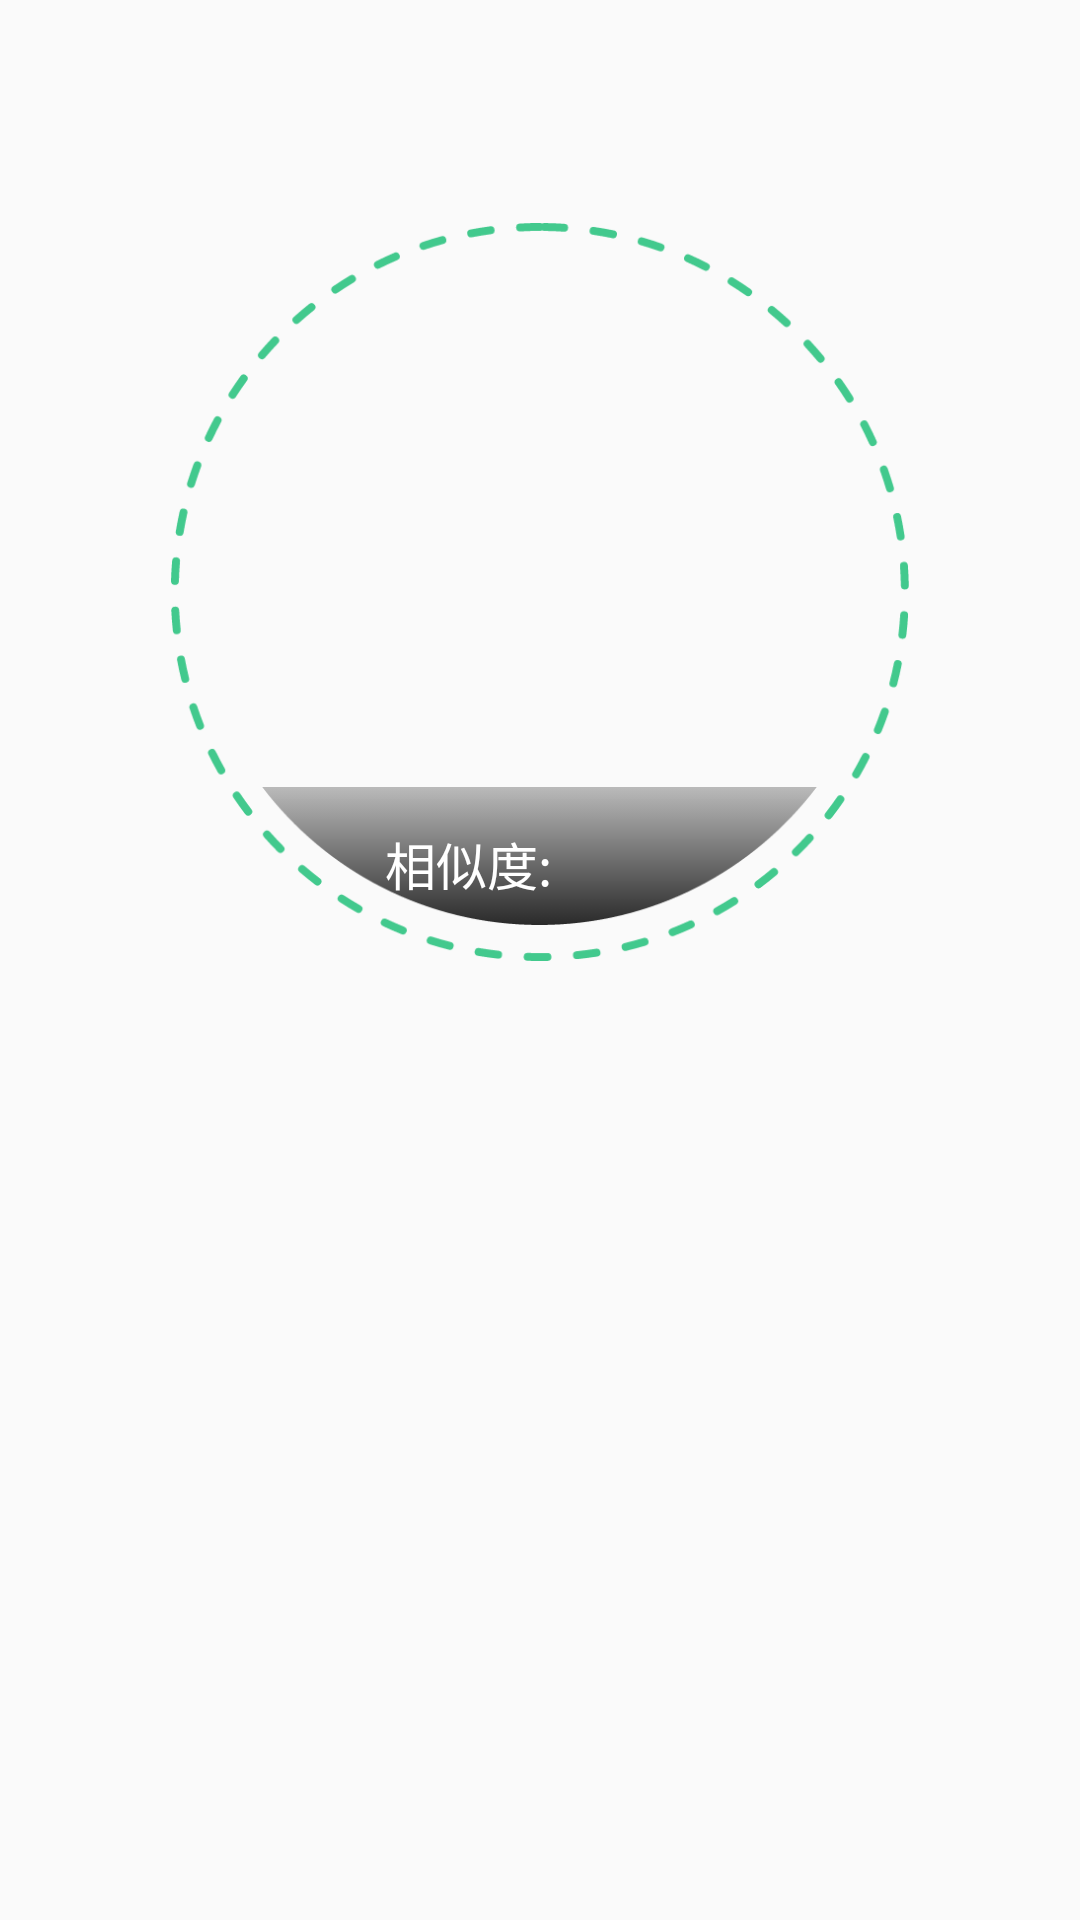

Layout XML and referenced resources for this Android screen:
<!-- AndroidManifest.xml: application theme Theme.PlantsColllection -->
<!-- res/layout/identification_result_item.xml -->
<?xml version="1.0" encoding="utf-8"?>
<layout xmlns:android="http://schemas.android.com/apk/res/android"
    xmlns:app="http://schemas.android.com/apk/res-auto"
    xmlns:tools="http://schemas.android.com/tools">

    <data>
        <variable
            name="BotanyRes"
            type="com.example.plantscolllection.bean.BotanyRes" />
    </data>

    <RelativeLayout
        android:layout_width="match_parent"
        android:layout_height="366dp">

        
        <TextView
            android:id="@+id/chinese_name_text"
            android:layout_width="wrap_content"
            android:layout_height="wrap_content"
            android:layout_centerHorizontal="true"
            android:text="@{BotanyRes.name}"
            tools:text="南美蟛蜞菊"
            android:textColor="@color/black"
            android:textSize="24sp" />

        
        <TextView
            android:id="@+id/latin_name_text"
            android:layout_width="wrap_content"
            android:layout_height="wrap_content"
            android:layout_below="@+id/chinese_name_text"
            android:layout_centerHorizontal="true"
            android:layout_marginTop="1dp"
            android:text="@{BotanyRes.latinName}"
            tools:text="Sphagneticola calendulacea "
            android:textColor="@color/black"
            android:textSize="14sp" />

        
        <ImageView
            android:layout_width="246dp"
            android:layout_height="246dp"
            android:layout_below="@+id/latin_name_text"
            android:layout_centerHorizontal="true"
            android:layout_marginTop="22dp"
            android:src="@drawable/bottom_dialog_circle" />

        
        <RelativeLayout
            android:layout_centerHorizontal="true"
            android:layout_below="@+id/latin_name_text"
            android:layout_marginTop="27dp"
            android:layout_width="235dp"
            android:layout_height="235dp">

            <ImageView
                android:layout_centerHorizontal="true"
                android:layout_marginBottom="6dp"
                android:layout_alignParentBottom="true"
                android:layout_width="193dp"
                android:layout_height="46dp"
                android:src="@drawable/bottom_dialog_dim_background" />


            <androidx.constraintlayout.utils.widget.ImageFilterView
                android:id="@+id/picture"
                android:layout_width="246dp"
                android:layout_height="246dp"
                android:scaleType="fitXY"
                android:src="@drawable/ic_launcher_background"
                app:roundPercent="1" />




            
            <TextView
                android:layout_marginBottom="14dp"
                android:layout_marginStart="66dp"
                android:layout_alignParentBottom="true"
                android:layout_width="wrap_content"
                android:layout_height="wrap_content"
                android:text="@string/similarity"
                android:textColor="@color/white"
                android:textSize="17sp" />

            
            <TextView
                android:id="@+id/similarity_text"
                android:layout_width="wrap_content"
                android:layout_height="wrap_content"
                android:layout_alignParentEnd="true"
                android:layout_alignParentBottom="true"
                android:layout_marginEnd="66dp"
                android:layout_marginBottom="15dp"
                android:textColor="@color/white"
                android:textSize="14sp"
                tools:text="99%" />

        </RelativeLayout>

    </RelativeLayout>
</layout>
<!-- resources referenced by this layout -->
<resources>
  <color name="black">#FF000000</color>
  <color name="white">#FFFFFFFF</color>
  <!-- drawable bottom_dialog_circle: png bitmap (drawable, 18637 bytes) -->
  <!-- drawable bottom_dialog_dim_background: png bitmap (drawable, 3134 bytes) -->
  <string name="similarity">相似度:</string>
  <style name="Theme.PlantsColllection" parent="Theme.MaterialComponents.DayNight.NoActionBar.Bridge">
          
          <item name="colorPrimary">@color/RGB_76_219_154_20_percent</item>
          <item name="colorPrimaryVariant">@color/white</item>
          <item name="colorOnPrimary">@color/white</item>
          
          <item name="colorSecondary">@color/teal_200</item>
          <item name="colorSecondaryVariant">@color/teal_700</item>
          <item name="colorOnSecondary">@color/black</item>
          
          <item name="android:statusBarColor" tools:targetApi="l">?attr/colorPrimaryVariant</item>
          
      </style>
  <color name="RGB_76_219_154_20_percent">#4D4cdb9a</color>
  <color name="teal_200">#FF03DAC5</color>
  <color name="teal_700">#FF018786</color>
</resources>
